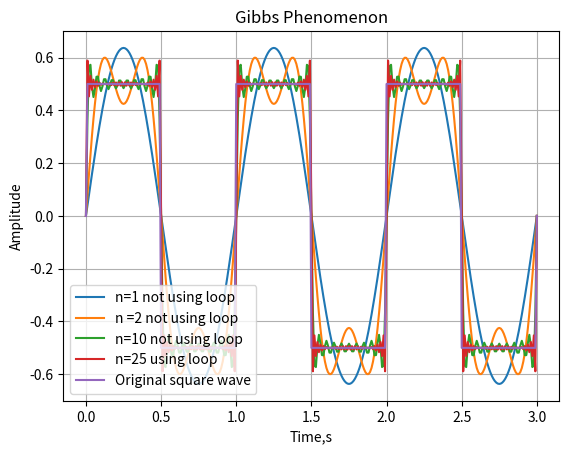

The matplotlib source for this figure:
import cmath
import math
import numpy as np
import matplotlib.pyplot as plt


#Assignment Python for SSCP4333
#Sharen Rajenthiran
#Gibbs Phenomenon

#For this assignment, I have used two methods which are the manual method and the loop method.



t_Start = 0   #my starting time, let it be seconds
t_Stop = 3    #my end time
t_Step = 0.01  #my time steps
N = int((t_Stop-t_Start)/t_Step + 1)   #number of points from start to finish
t = np.linspace(t_Start,t_Stop,N)     #my t array in x-axis
x = np.zeros(N)                       #my empty x array for y-axis, let them empty (0) first


# How I want my square wave to be: amplitude = +0.5 and -0.5 for period T = 1
# This will be our reference signal when we try to fit our other signal from Fourier Series


for i in range(len(t)):
    if 0<t[i]<0.5:
        x[i] = 0.5
    elif 0.5<=t[i]<1:
        x[i] = -0.5
    elif 1.0<=t[i]<1.5:
        x[i] = 0.5
    elif 1.5<=t[i]<2.0:
        x[i] = -0.5
    elif 2.0<=t[i]<2.5:
        x[i] = 0.5
    elif 2.5<=t[i]<3.0:
        x[i] = -0.5


# Start with 1st method; the manual method. I have manually set the signal for n = 1 until 10. I did this to see the pattern.

# Start with empty array (0) for y

y = np.zeros(N)
y_1 = np.zeros(N)
y_2 = np.zeros(N)
y_3 = np.zeros(N)
y_4= np.zeros(N)
y_5 = np.zeros(N)
y_6 = np.zeros(N)
y_7 = np.zeros(N)
y_8 = np.zeros(N)
y_9 = np.zeros(N)
y_10 = np.zeros(N)
y_11 = np.zeros(N)
y_12 = np.zeros(N)
y_13 = np.zeros(N)
y_14 = np.zeros(N)
y_15 = np.zeros(N)
y_16 = np.zeros(N)
y_17 = np.zeros(N)
y_18 = np.zeros(N)
y_19 = np.zeros(N)
y_20 = np.zeros(N)



pi_number = np.pi      # just a constant for pi, simplicity sake


constant = (2/pi_number)    # this is the constant that we get from calculating bn, since the square wave is periodic and odd, a0 and an is 0.

# This process is tedious but I did this just to see the pattern first. Later on I will use the second method which is using loop and the python sum function.

y_1 = constant*(np.sin((4*pi_number*1*t) - (2*pi_number*t)))/(2*1 - 1)   # n = 1
y_2 = constant*(np.sin((4*pi_number*2*t) - (2*pi_number*t)))/(2*2 - 1)   # n = 2
y_3 = constant*(np.sin((4*pi_number*3*t) - (2*pi_number*t)))/(2*3 - 1)   # n = 3 and so on
y_4 = constant*(np.sin((4*pi_number*4*t) - (2*pi_number*t)))/(2*4 - 1)
y_5 = constant*(np.sin((4*pi_number*5*t) - (2*pi_number*t)))/(2*5 - 1)
y_6 = constant*(np.sin((4*pi_number*6*t) - (2*pi_number*t)))/(2*6 - 1)
y_7 = constant*(np.sin((4*pi_number*7*t) - (2*pi_number*t)))/(2*7 - 1)
y_8 = constant*(np.sin((4*pi_number*8*t) - (2*pi_number*t)))/(2*8 - 1)
y_9 = constant*(np.sin((4*pi_number*9*t) - (2*pi_number*t)))/(2*9 - 1)
y_10 = constant*(np.sin((4*pi_number*10*t) - (2*pi_number*t)))/(2*10 - 1)




Sum_1 = y_1       # sum y for n = 1
Sum_2 = y_1+y_2   # sum y for n = 2
Sum_3 = y_1+y_2+y_3   # sum y for n = 3
Sum_10 = y_1+y_2+y_3+y_4+y_5+y_6+y_7+y_8+y_9+y_10    # sum y for n = 10


# I have plotted Sum_1, Sum_2, Sum_3 and Sum_10 and have color coded them to see how the signal changes for increasing n.

# ______________________________________________________________________________________________________________________

# Now I use the second method; the loop and sum function method.
n = 25  # I want my n to stop at n = 25

# This is the single line code (line 105) that simplifies all the mess above. Instead of doing it manually, we can do it this way also.
# Have to remember that Python doesn't stop at n = 25. It will stop at n = 24 when using Python range.

y = constant*(sum(((np.sin((4*pi_number*i*t) - (2*pi_number*t)))/(2*i- 1)) for i in range(1,n)))

# Finally plot the y for n = 24. As we can see, for n = 24, the y fits almost perfectly with x with errors at the discontinuties. We can increase n = 50 also by changing the n value.
# This saves us a lot of time.


plt.plot(t,Sum_1,t,Sum_2,t,Sum_10,t,y,t,x)
plt.grid()
plt.xlabel("Time,s")
plt.ylabel("Amplitude")
plt.title("Gibbs Phenomenon")
plt.legend(["n=1 not using loop", "n =2 not using loop", "n=10 not using loop", "n=25 using loop", "Original square wave"], loc = "lower left")
plt.show()




